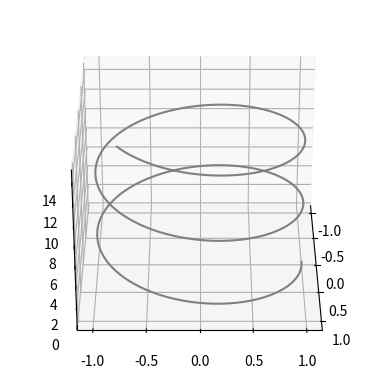

The script that saved this image:
from math import *
import numpy as np
import matplotlib.pyplot as plt
from mpl_toolkits import mplot3d

def two_dof_plot2(q1, q2, l1, l2):
    fig = plt.figure()
    ax = plt.axes(projection='3d')
    # l1 = 2 # length of first arm
    # l2 = 2 # length of second arm
    # theta1 = radians(q1)
    # theta2 = radians(q2)
    # x1 = l1*cos(theta1)
    # y1 = l1*sin(theta1)
    # x2 = l1 * cos(theta1) + l2 * cos(theta1 + theta2)
    # y2 = l1 * sin(theta1) + l2 * sin(theta1 + theta2)
    # points = np.matrix([[0, 0], [x1, y1], [x2, y2]])
    # print(x2, y2)
    # plt.plot(points[:,0], points[:,1])
    zline = np.linspace(0, 15, 1000)
    xline = np.sin(zline)
    yline = np.cos(zline)
    ax.plot3D(xline, yline, zline, 'gray')
    ax.view_init(30, 0)
    # for angle in range(0, 360):
    #     ax.view_init(30, angle)
    #     plt.draw()
    #     plt.pause(.001)
R = 0
P = 1

c1 = 2
c2 = 2
c3 = 2
c4 = 2
q1 = 0  # degrees
q2 = 0  # distance
l1 = 2
l2 = 2

sigma = [R, P]
a = [c3, 0]
alpha = [90, 0]
d = [c1, c2 + c4 + 1]  # q2 = 10
theta = [90, 90]  # theta1 = 90
# T =  GENFK(sigma, a, alpha, d, theta, q)
# print(T)

theta1 = 90 + q1
theta2 = 90
two_dof_plot2(theta1, theta2, c3, l2+q2)